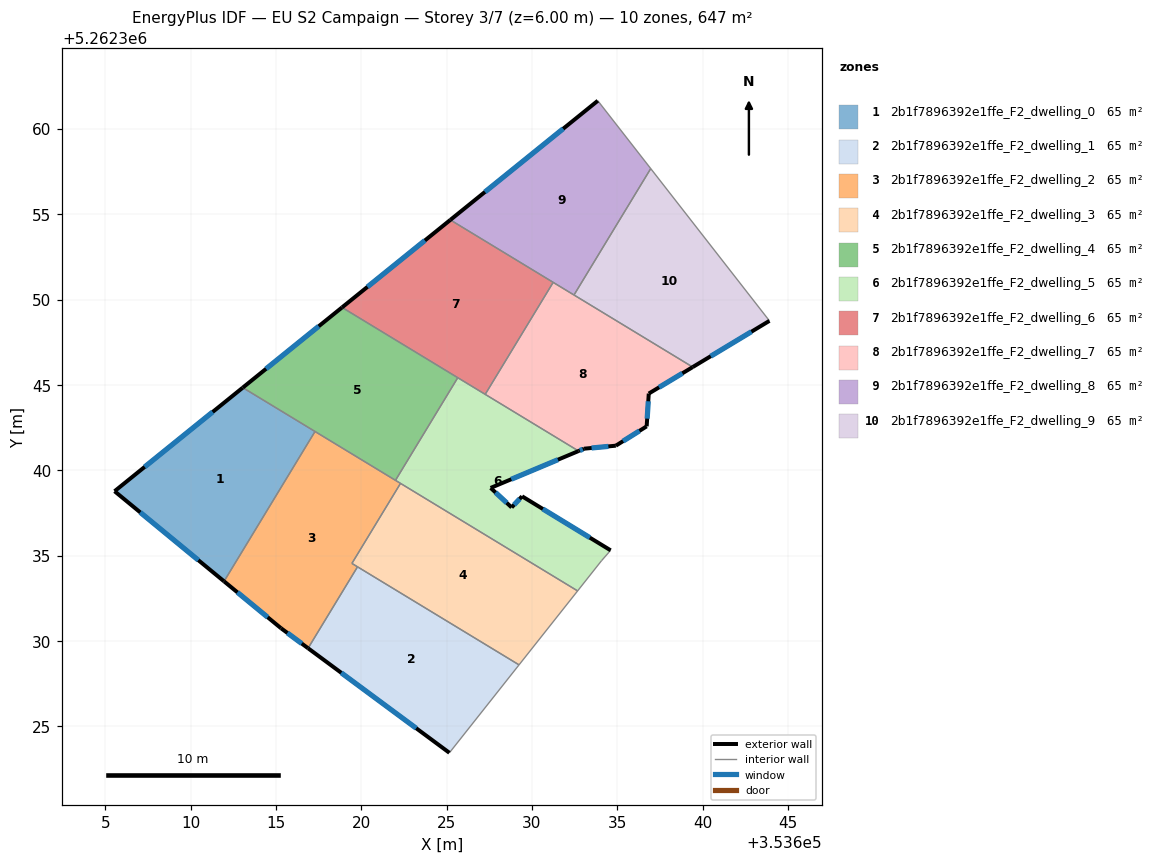
=== STOREY PLAN SPEC (per zone: floor XY polygon, exterior-wall plan segments, windows/doors) ===
zone 1: 2b1f7896392e1ffe_F2_dwelling_0  (64.7 m²)
  floor: (353617.29, 5262342.28) (353611.96, 5262333.50) (353605.55, 5262338.78) (353613.06, 5262344.85)
  exterior wall: (353605.55, 5262338.78) – (353611.96, 5262333.50)  [8.3 m]
    window: (353607.06, 5262337.54) – (353610.46, 5262334.74)  [7.0 m²]
  exterior wall: (353613.06, 5262344.85) – (353605.55, 5262338.78)  [9.7 m]
    window: (353611.30, 5262343.43) – (353607.31, 5262340.21)  [8.1 m²]
  interior walls: 2
zone 2: 2b1f7896392e1ffe_F2_dwelling_1  (64.7 m²)
  floor: (353629.24, 5262328.61) (353625.17, 5262323.46) (353616.89, 5262329.58) (353619.78, 5262334.35)
  exterior wall: (353616.89, 5262329.58) – (353625.17, 5262323.46)  [10.3 m]
    window: (353618.83, 5262328.15) – (353623.22, 5262324.90)  [8.7 m²]
  interior walls: 3
zone 3: 2b1f7896392e1ffe_F2_dwelling_2  (64.7 m²)
  floor: (353622.30, 5262339.24) (353619.45, 5262334.55) (353619.78, 5262334.35) (353616.89, 5262329.58) (353615.30, 5262330.75) (353611.96, 5262333.50) (353617.29, 5262342.28)
  exterior wall: (353615.30, 5262330.75) – (353616.89, 5262329.58)  [2.0 m]
    window: (353615.67, 5262330.48) – (353616.51, 5262329.86)  [1.7 m²]
  exterior wall: (353611.96, 5262333.50) – (353615.30, 5262330.75)  [4.3 m]
    window: (353612.75, 5262332.86) – (353614.52, 5262331.40)  [3.7 m²]
  interior walls: 6
zone 4: 2b1f7896392e1ffe_F2_dwelling_3  (64.7 m²)
  floor: (353632.68, 5262332.94) (353629.24, 5262328.61) (353619.45, 5262334.55) (353622.30, 5262339.24)
  interior walls: 5
zone 5: 2b1f7896392e1ffe_F2_dwelling_4  (64.7 m²)
  floor: (353625.66, 5262345.43) (353622.01, 5262339.42) (353613.06, 5262344.85) (353618.88, 5262349.55)
  exterior wall: (353618.88, 5262349.55) – (353613.06, 5262344.85)  [7.5 m]
    window: (353617.51, 5262348.45) – (353614.43, 5262345.96)  [6.3 m²]
  interior walls: 4
zone 6: 2b1f7896392e1ffe_F2_dwelling_5  (64.7 m²)
  floor: (353632.73, 5262341.14) (353627.58, 5262338.98) (353628.81, 5262337.83) (353629.42, 5262338.49) (353634.61, 5262335.32) (353634.52, 5262335.22) (353634.08, 5262334.71) (353632.68, 5262332.94) (353622.01, 5262339.42) (353625.66, 5262345.43)
  exterior wall: (353627.58, 5262338.98) – (353632.73, 5262341.14)  [5.6 m]
    window: (353628.79, 5262339.48) – (353631.52, 5262340.63)  [4.7 m²]
  exterior wall: (353628.81, 5262337.83) – (353627.58, 5262338.98)  [1.7 m]
    window: (353628.52, 5262338.10) – (353627.87, 5262338.71)  [1.4 m²]
  exterior wall: (353629.42, 5262338.49) – (353628.81, 5262337.83)  [0.9 m]
    window: (353629.28, 5262338.33) – (353628.96, 5262337.99)  [0.8 m²]
  exterior wall: (353634.61, 5262335.32) – (353629.42, 5262338.49)  [6.1 m]
    window: (353633.39, 5262336.06) – (353630.64, 5262337.74)  [5.1 m²]
  interior walls: 8
zone 7: 2b1f7896392e1ffe_F2_dwelling_6  (64.7 m²)
  floor: (353631.25, 5262351.02) (353627.26, 5262344.46) (353618.88, 5262349.55) (353625.22, 5262354.68)
  exterior wall: (353625.22, 5262354.68) – (353618.88, 5262349.55)  [8.2 m]
    window: (353623.73, 5262353.47) – (353620.36, 5262350.75)  [6.9 m²]
  interior walls: 4
zone 8: 2b1f7896392e1ffe_F2_dwelling_7  (64.7 m²)
  floor: (353639.42, 5262346.06) (353636.85, 5262344.50) (353636.72, 5262342.58) (353634.92, 5262341.45) (353633.06, 5262341.28) (353632.73, 5262341.14) (353627.26, 5262344.46) (353631.25, 5262351.02)
  exterior wall: (353636.72, 5262342.58) – (353636.85, 5262344.50)  [1.9 m]
    window: (353636.75, 5262343.04) – (353636.82, 5262344.05)  [1.6 m²]
  exterior wall: (353634.92, 5262341.45) – (353636.72, 5262342.58)  [2.1 m]
    window: (353635.34, 5262341.72) – (353636.30, 5262342.32)  [1.8 m²]
  exterior wall: (353633.06, 5262341.28) – (353634.92, 5262341.45)  [1.9 m]
    window: (353633.49, 5262341.32) – (353634.48, 5262341.41)  [1.6 m²]
  exterior wall: (353632.73, 5262341.14) – (353633.06, 5262341.28)  [0.4 m]
    window: (353632.81, 5262341.17) – (353632.98, 5262341.24)  [0.3 m²]
  exterior wall: (353636.85, 5262344.50) – (353639.42, 5262346.06)  [3.0 m]
    window: (353637.45, 5262344.87) – (353638.82, 5262345.69)  [2.5 m²]
  interior walls: 4
zone 9: 2b1f7896392e1ffe_F2_dwelling_8  (64.7 m²)
  floor: (353633.86, 5262361.66) (353636.96, 5262357.68) (353632.47, 5262350.28) (353625.22, 5262354.68)
  exterior wall: (353633.86, 5262361.66) – (353625.22, 5262354.68)  [11.1 m]
    window: (353631.83, 5262360.02) – (353627.25, 5262356.32)  [9.4 m²]
  interior walls: 4
zone 10: 2b1f7896392e1ffe_F2_dwelling_9  (64.7 m²)
  floor: (353636.96, 5262357.68) (353643.92, 5262348.76) (353639.42, 5262346.06) (353632.47, 5262350.28)
  exterior wall: (353639.42, 5262346.06) – (353643.92, 5262348.76)  [5.2 m]
    window: (353640.48, 5262346.69) – (353642.86, 5262348.13)  [4.4 m²]
  interior walls: 3

=== DERIVED (storey summary) ===
Building: EU S2 Campaign
Storey: 3 of 7  (floor level z = 6.00 m)
Storey gross floor area: 647.1 m²
Zones on this storey: 10
  - 2b1f7896392e1ffe_F2_dwelling_0: floor 64.7 m²; exterior wall 18.0 m (53.9 m²); 2 window(s) 15.2 m²; WWR 28.1%
  - 2b1f7896392e1ffe_F2_dwelling_1: floor 64.7 m²; exterior wall 10.3 m (30.9 m²); 1 window(s) 8.7 m²; WWR 28.1%
  - 2b1f7896392e1ffe_F2_dwelling_2: floor 64.7 m²; exterior wall 6.3 m (18.9 m²); 2 window(s) 5.3 m²; WWR 28.1%
  - 2b1f7896392e1ffe_F2_dwelling_3: floor 64.7 m²
  - 2b1f7896392e1ffe_F2_dwelling_4: floor 64.7 m²; exterior wall 7.5 m (22.4 m²); 1 window(s) 6.3 m²; WWR 28.1%
  - 2b1f7896392e1ffe_F2_dwelling_5: floor 64.7 m²; exterior wall 14.2 m (42.7 m²); 4 window(s) 12.0 m²; WWR 28.1%
  - 2b1f7896392e1ffe_F2_dwelling_6: floor 64.7 m²; exterior wall 8.2 m (24.5 m²); 1 window(s) 6.9 m²; WWR 28.1%
  - 2b1f7896392e1ffe_F2_dwelling_7: floor 64.7 m²; exterior wall 9.3 m (27.8 m²); 5 window(s) 7.8 m²; WWR 28.1%
  - 2b1f7896392e1ffe_F2_dwelling_8: floor 64.7 m²; exterior wall 11.1 m (33.3 m²); 1 window(s) 9.4 m²; WWR 28.1%
  - 2b1f7896392e1ffe_F2_dwelling_9: floor 64.7 m²; exterior wall 5.2 m (15.7 m²); 1 window(s) 4.4 m²; WWR 28.1%
Zone adjacency (shared interzone walls):
  - 2b1f7896392e1ffe_F2_dwelling_0 ↔ 2b1f7896392e1ffe_F2_dwelling_2
  - 2b1f7896392e1ffe_F2_dwelling_0 ↔ 2b1f7896392e1ffe_F2_dwelling_4
  - 2b1f7896392e1ffe_F2_dwelling_1 ↔ 2b1f7896392e1ffe_F2_dwelling_2
  - 2b1f7896392e1ffe_F2_dwelling_1 ↔ 2b1f7896392e1ffe_F2_dwelling_3
  - 2b1f7896392e1ffe_F2_dwelling_2 ↔ 2b1f7896392e1ffe_F2_dwelling_3
  - 2b1f7896392e1ffe_F2_dwelling_2 ↔ 2b1f7896392e1ffe_F2_dwelling_4
  - 2b1f7896392e1ffe_F2_dwelling_2 ↔ 2b1f7896392e1ffe_F2_dwelling_5
  - 2b1f7896392e1ffe_F2_dwelling_3 ↔ 2b1f7896392e1ffe_F2_dwelling_5
  - 2b1f7896392e1ffe_F2_dwelling_4 ↔ 2b1f7896392e1ffe_F2_dwelling_5
  - 2b1f7896392e1ffe_F2_dwelling_4 ↔ 2b1f7896392e1ffe_F2_dwelling_6
  - 2b1f7896392e1ffe_F2_dwelling_5 ↔ 2b1f7896392e1ffe_F2_dwelling_6
  - 2b1f7896392e1ffe_F2_dwelling_5 ↔ 2b1f7896392e1ffe_F2_dwelling_7
  - 2b1f7896392e1ffe_F2_dwelling_6 ↔ 2b1f7896392e1ffe_F2_dwelling_7
  - 2b1f7896392e1ffe_F2_dwelling_6 ↔ 2b1f7896392e1ffe_F2_dwelling_8
  - 2b1f7896392e1ffe_F2_dwelling_7 ↔ 2b1f7896392e1ffe_F2_dwelling_8
  - 2b1f7896392e1ffe_F2_dwelling_7 ↔ 2b1f7896392e1ffe_F2_dwelling_9
  - 2b1f7896392e1ffe_F2_dwelling_8 ↔ 2b1f7896392e1ffe_F2_dwelling_9